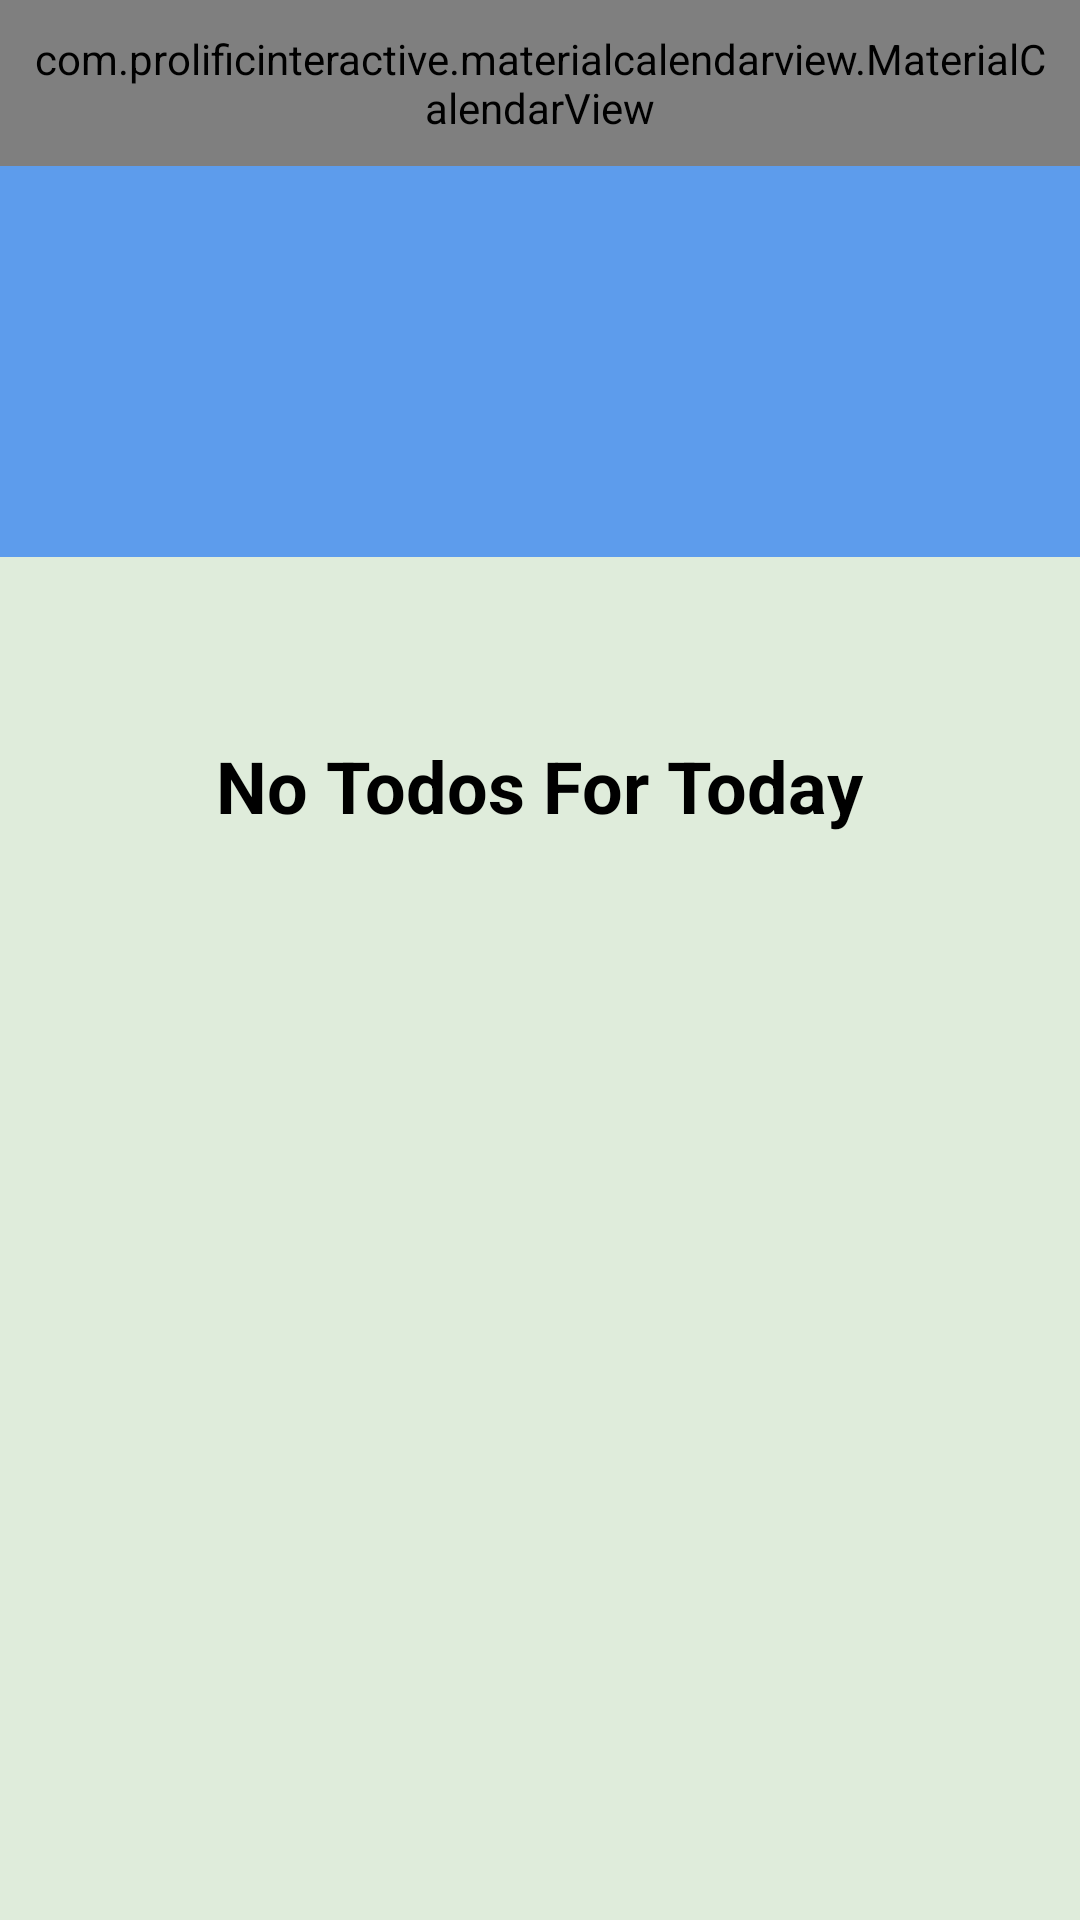

The Android layout XML behind this screen, and the referenced resources:
<!-- AndroidManifest.xml: application theme Theme.ToDo -->
<!-- res/layout/fragment_todo_list.xml -->
<?xml version="1.0" encoding="utf-8"?>
<androidx.constraintlayout.widget.ConstraintLayout xmlns:android="http://schemas.android.com/apk/res/android"
    xmlns:app="http://schemas.android.com/apk/res-auto"
    android:layout_width="match_parent"
    android:layout_height="match_parent"
    android:background="@color/main_background">

    <View
        android:id="@+id/view"
        android:layout_width="match_parent"
        android:layout_height="0dp"
        android:background="@color/calender_background_and_text_and_icon"
        app:layout_constraintHeight_percent=".29"
        app:layout_constraintTop_toTopOf="parent" />

    <com.prolificinteractive.materialcalendarview.MaterialCalendarView
        android:id="@+id/calendarView"
        android:layout_width="match_parent"
        android:layout_height="wrap_content"
        android:background="@color/calender_background_and_text_and_icon"
        android:padding="10dp"
        app:layout_constraintStart_toStartOf="parent"
        app:layout_constraintTop_toTopOf="parent"
        app:mcv_calendarMode="week"
        app:mcv_dateTextAppearance="@color/white"
        app:mcv_selectionColor="@color/is_done"
        app:mcv_showOtherDates="all" />


    <androidx.recyclerview.widget.RecyclerView
        android:id="@+id/todos_Recycler_View"
        android:layout_width="match_parent"
        android:layout_height="0dp"
        android:layout_marginTop="20dp"
        app:layoutManager="androidx.recyclerview.widget.LinearLayoutManager"
        app:layout_constraintBottom_toBottomOf="parent"
        app:layout_constraintStart_toStartOf="parent"
        app:layout_constraintTop_toBottomOf="@id/calendarView" />


    <LinearLayout
        android:id="@+id/please_holder"
        android:layout_width="match_parent"
        android:layout_height="0dp"
        android:layout_marginTop="60dp"
        android:gravity="center"
        android:orientation="vertical"
        app:layout_constraintTop_toBottomOf="@id/view">

        <ImageView
            android:layout_width="wrap_content"
            android:layout_height="wrap_content"
            android:src="@drawable/logo" />

        <TextView
            android:layout_width="wrap_content"
            android:layout_height="wrap_content"
            android:text="No Todos For Today"
            android:textColor="@color/bottom_sheet_text"
            android:textSize="24sp"
            android:textStyle="bold" />
    </LinearLayout>
</androidx.constraintlayout.widget.ConstraintLayout>
<!-- resources referenced by this layout -->
<resources>
  <color name="bottom_sheet_text">#000000</color>
  <color name="calender_background_and_text_and_icon">#5D9CEC</color>
  <color name="is_done">#61E757</color>
  <color name="main_background">#DFECDB</color>
  <color name="white">#FFFFFFFF</color>
  <style name="Theme.ToDo" parent="Theme.MaterialComponents.DayNight.NoActionBar">
          
          <item name="colorPrimary">@color/main_background</item>
          <item name="colorPrimaryVariant">@color/calender_background_and_text_and_icon</item>
          <item name="colorOnPrimary">@color/bottom_nav_background_and_todo</item>
          
          <item name="colorSecondary">@color/bottom_sheet_text</item>
          <item name="colorSecondaryVariant">@color/is_done</item>
          <item name="colorOnSecondary">@color/delete</item>
  
          
          <item name="android:statusBarColor" tools:targetApi="l">?attr/colorPrimaryVariant</item>
          
      </style>
  <color name="bottom_nav_background_and_todo">#FFFFFFFF</color>
  <color name="delete">#EC4B4B</color>
</resources>
